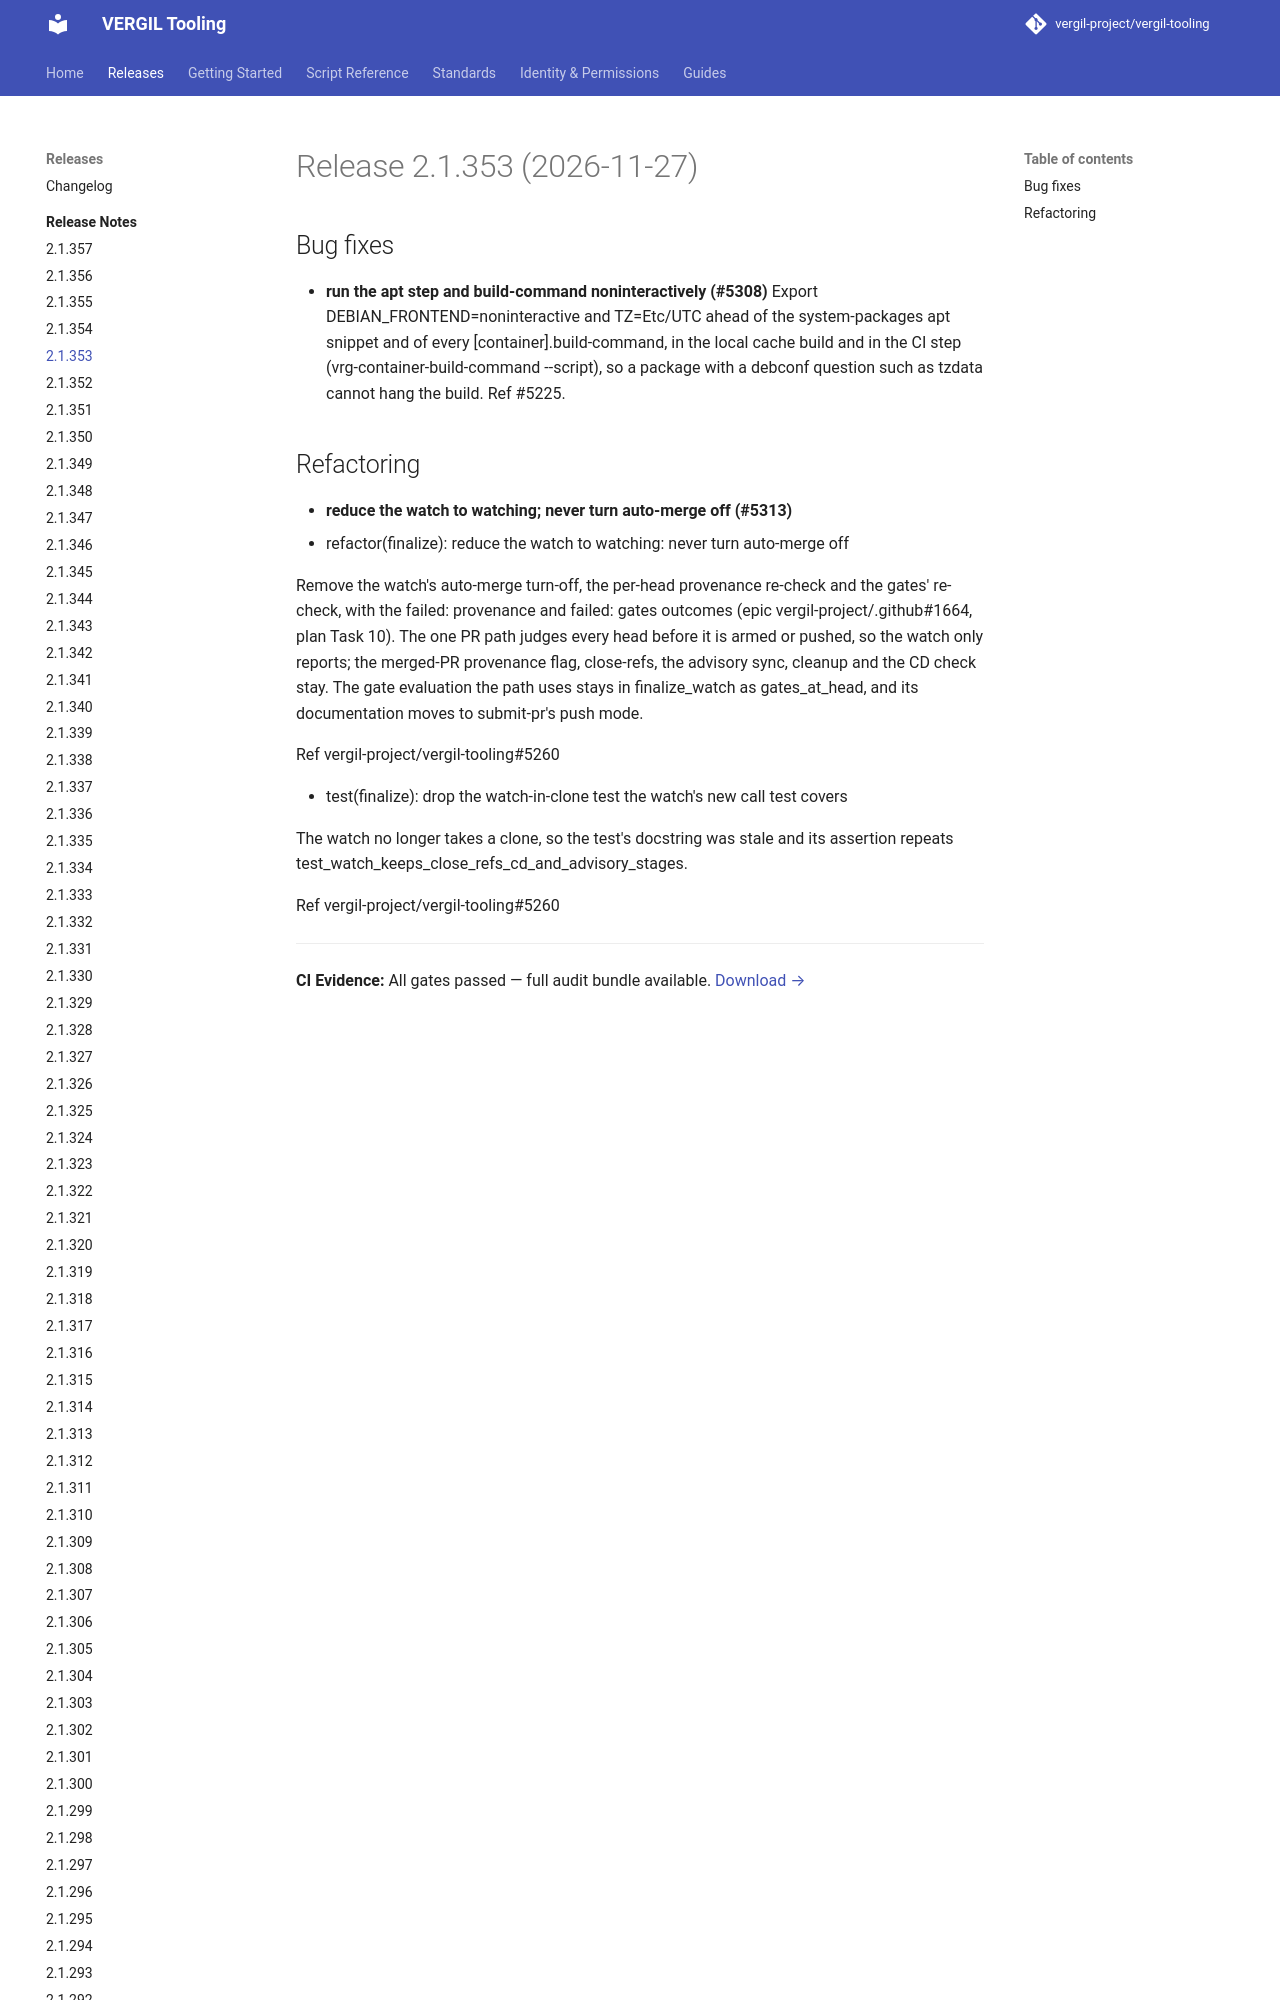

repository: vergil-project/vergil-tooling · page: 2.1/releases/v2.1.353/index.html · generator: mkdocs

# Release 2.1.353 (2026-11-27)

## Bug fixes

- **run the apt step and build-command noninteractively (#5308)**
  Export DEBIAN_FRONTEND=noninteractive and TZ=Etc/UTC ahead of the system-packages apt snippet and of ev
